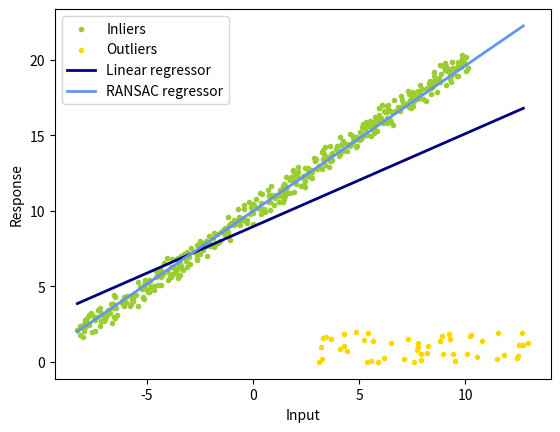

Generate this figure with matplotlib:
import numpy as np
from matplotlib import pyplot as plt
import random

np.random.seed(0)
random.seed(0)

def least_square(x,y):
	# TODO
	# return the least-squares solution
	# you can use np.linalg.lstsq
 
	A = np.vstack([x, np.ones(len(x))]).T
	k, b = np.linalg.lstsq(A, y, rcond=None)[0]
 
	return k, b

def num_inlier(x,y,k,b,n_samples,thres_dist):
	# TODO
	# compute the number of inliers and a mask that denotes the indices of inliers
	num = 0
	mask = np.zeros(x.shape, dtype=bool)

	# distance point line
	line = k*x + b
	dist = np.abs(line-y) / np.sqrt(k**2 + 1)

	mask = dist < thres_dist
 
	num = len(dist[mask])

	return num, mask

def ransac(x,y,iter,n_samples,thres_dist,num_subset):
	# TODO
	# ransac
	k_ransac = None
	b_ransac = None
	inlier_mask = None
	best_inliers = 0
 
	for _ in range(iter):
		indices = random.sample(range(len(x)), num_subset)
	
		k, b = least_square(x[indices], y[indices])
	
		num, mask = num_inlier(x, y, k, b, n_samples, thres_dist)
		
		if num > best_inliers:
			best_inliers = num
			k_ransac = k
			b_ransac = b
			inlier_mask = mask


	return k_ransac, b_ransac, inlier_mask

def main():
	iter = 300
	thres_dist = 1
	n_samples = 500
	n_outliers = 50
	k_gt = 1
	b_gt = 10
	num_subset = 5
	x_gt = np.linspace(-10,10,n_samples)
	print(x_gt.shape)
	y_gt = k_gt*x_gt+b_gt
	# add noise
	x_noisy = x_gt+np.random.random(x_gt.shape)-0.5
	y_noisy = y_gt+np.random.random(y_gt.shape)-0.5
	# add outlier
	x_noisy[:n_outliers] = 8 + 10 * (np.random.random(n_outliers)-0.5)
	y_noisy[:n_outliers] = 1 + 2 * (np.random.random(n_outliers)-0.5)

	# least square
	k_ls, b_ls = least_square(x_noisy, y_noisy)

	# ransac
	k_ransac, b_ransac, inlier_mask = ransac(x_noisy, y_noisy, iter, n_samples, thres_dist, num_subset)
	outlier_mask = np.logical_not(inlier_mask)

	print("Estimated coefficients (true, linear regression, RANSAC):")
	print(k_gt, b_gt, k_ls, b_ls, k_ransac, b_ransac)

	line_x = np.arange(x_noisy.min(), x_noisy.max())
	line_y_ls = k_ls*line_x+b_ls
	line_y_ransac = k_ransac*line_x+b_ransac

	plt.scatter(
	    x_noisy[inlier_mask], y_noisy[inlier_mask], color="yellowgreen", marker=".", label="Inliers"
	)
	plt.scatter(
	    x_noisy[outlier_mask], y_noisy[outlier_mask], color="gold", marker=".", label="Outliers"
	)
	plt.plot(line_x, line_y_ls, color="navy", linewidth=2, label="Linear regressor")
	plt.plot(
	    line_x,
	    line_y_ransac,
	    color="cornflowerblue",
	    linewidth=2,
	    label="RANSAC regressor",
	)
	plt.legend()
	plt.xlabel("Input")
	plt.ylabel("Response")
	plt.show()

if __name__ == '__main__':
	main()